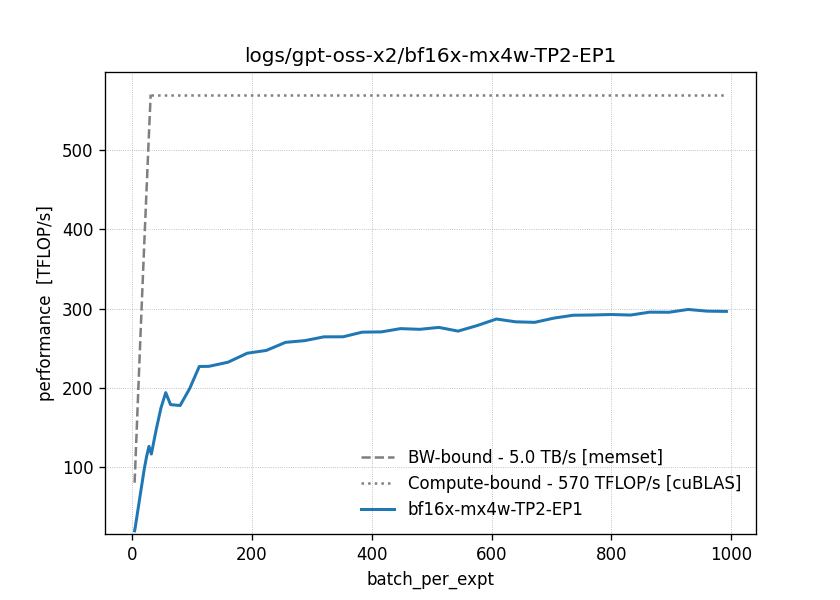

Values plotted in this chart, from the file beside it:
x, flops, bytes, time_ns
4, 2566914048000, 158285619200, 127756791
5, 3208642560000, 162254848000, 133465868
6, 3850371072000, 161581670400, 133517396
7, 4492099584000, 163110092800, 132787342
8, 5133828096000, 163640115200, 132956899
10, 6417285120000, 164438016000, 132129381
12, 7700742144000, 165249024000, 132029987
14, 8984199168000, 166063308800, 131789945
16, 10267656192000, 166884147200, 131901512
20, 12834570240000, 168493056000, 131856672
24, 15401484288000, 170115072000, 135677236
28, 17968398336000, 171717427200, 142060472
32, 20535312384000, 173372211200, 175763746
40, 25669140480000, 176603136000, 174158003
48, 30802968576000, 179807846400, 176232040
56, 35936796672000, 183025664000, 185093942
64, 41070624768000, 186295910400, 229357076
80, 51338280960000, 192757760000, 288531836
96, 61605937152000, 199272038400, 308997829
112, 71873593344000, 205733888000, 316466313
128, 82141249536000, 212143308800, 361423327
160, 102676561920000, 225067008000, 441657639
192, 123211874304000, 238200422400, 505368151
224, 143747186688000, 250966835200, 581213067
256, 164282499072000, 264047820800, 637983001
288, 184817811456000, 277128806400, 711802792
320, 205353123840000, 289423360000, 776583699
352, 225888436224000, 302425702400, 854006703
384, 246423748608000, 315428044800, 911537064
416, 266959060992000, 328430387200, 986265077
448, 287494373376000, 341432729600, 1046168504
480, 308029685760000, 354435072000, 1124534888
512, 328564998144000, 367437414400, 1189054311
544, 349100310528000, 380439756800, 1285072795
576, 369635622912000, 393442099200, 1326500094
608, 390170935296000, 406444441600, 1359992776
640, 410706247680000, 419446784000, 1449347293
672, 431241560064000, 432449126400, 1525406057
704, 451776872448000, 445451468800, 1568474216
736, 472312184832000, 458453811200, 1619431899
768, 492847497216000, 471456153600, 1688008758
800, 513382809600000, 484458496000, 1754715352
832, 533918121984000, 497460838400, 1829231858
864, 554453434368000, 510463180800, 1876055035
896, 574988746752000, 523465523200, 1946609951
928, 595524059136000, 536467865600, 1992112006
960, 616059371520000, 549470208000, 2075678659
992, 636594683904000, 562472550400, 2147089477
